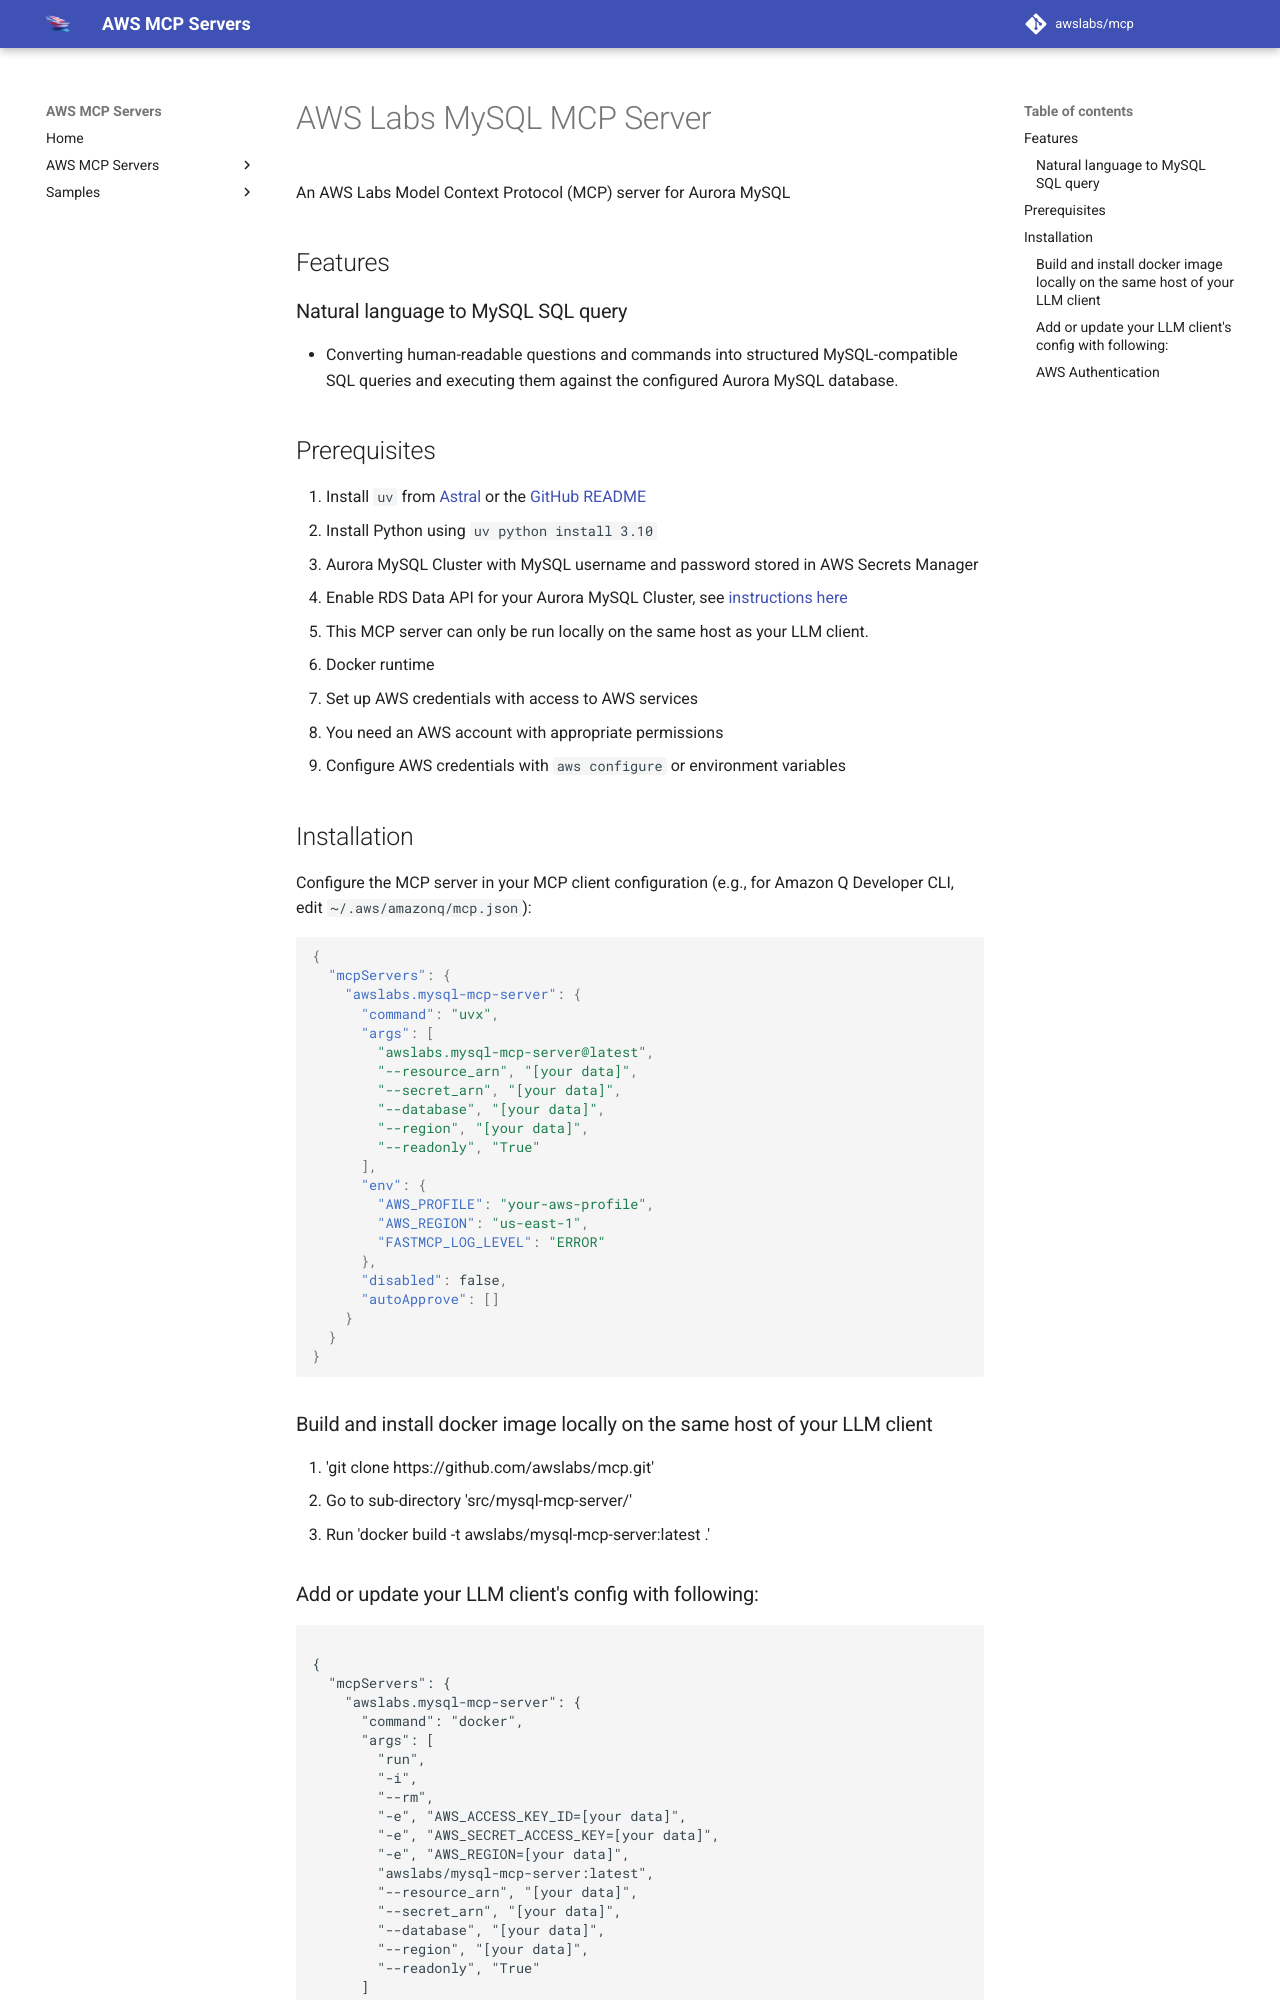

repository: tenzingsherpaa/mcp · page: servers/mysql-mcp-server/index.html · generator: mkdocs

# AWS Labs MySQL MCP Server

An AWS Labs Model Context Protocol (MCP) server for Aurora MySQL

## Features

### Natural language to MySQL SQL query

- Converting human-readable questions and commands into structured MySQL-compatible SQL queries and executing them against the configured Aurora MySQL database.

## Prerequisites

1. Install `uv` from [Astral](https://docs.astral.sh/uv/getting-started/installation/) or the [GitHub README](https://github.com/astral-sh/uv#installation)
2. Install Python using `uv python install 3.10`
3. Aurora MySQL Cluster with MySQL username and password stored in AWS Secrets Manager
4. Enable RDS Data API for your Aurora MySQL Cluster, see [instructions here](https://docs.aws.amazon.com/AmazonRDS/latest/AuroraUserGuide/data-api.html)
5. This MCP server can only be run locally on the same host as your LLM client.
6. Docker runtime
7. Set up AWS credentials with access to AWS services
   - You need an AWS account with appropriate permissions
   - Configure AWS credentials with `aws configure` or environment variables

## Installation

Configure the MCP server in your MCP client configuration (e.g., for Amazon Q Developer CLI, edit `~/.aws/amazonq/mcp.json`):

```json
{
  "mcpServers": {
    "awslabs.mysql-mcp-server": {
      "command": "uvx",
      "args": [
        "awslabs.mysql-mcp-server@latest",
        "--resource_arn", "[your data]",
        "--secret_arn", "[your data]",
        "--database", "[your data]",
        "--region", "[your data]",
        "--readonly", "True"
      ],
      "env": {
        "AWS_PROFILE": "your-aws-profile",
        "AWS_REGION": "us-east-1",
        "FASTMCP_LOG_LEVEL": "ERROR"
      },
      "disabled": false,
      "autoApprove": []
    }
  }
}
```

### Build and install docker image locally on the same host of your LLM client

1. 'git clone https://github.com/awslabs/mcp.git'
2. Go to sub-directory 'src/mysql-mcp-server/'
3. Run 'docker build -t awslabs/mysql-mcp-server:latest .'
